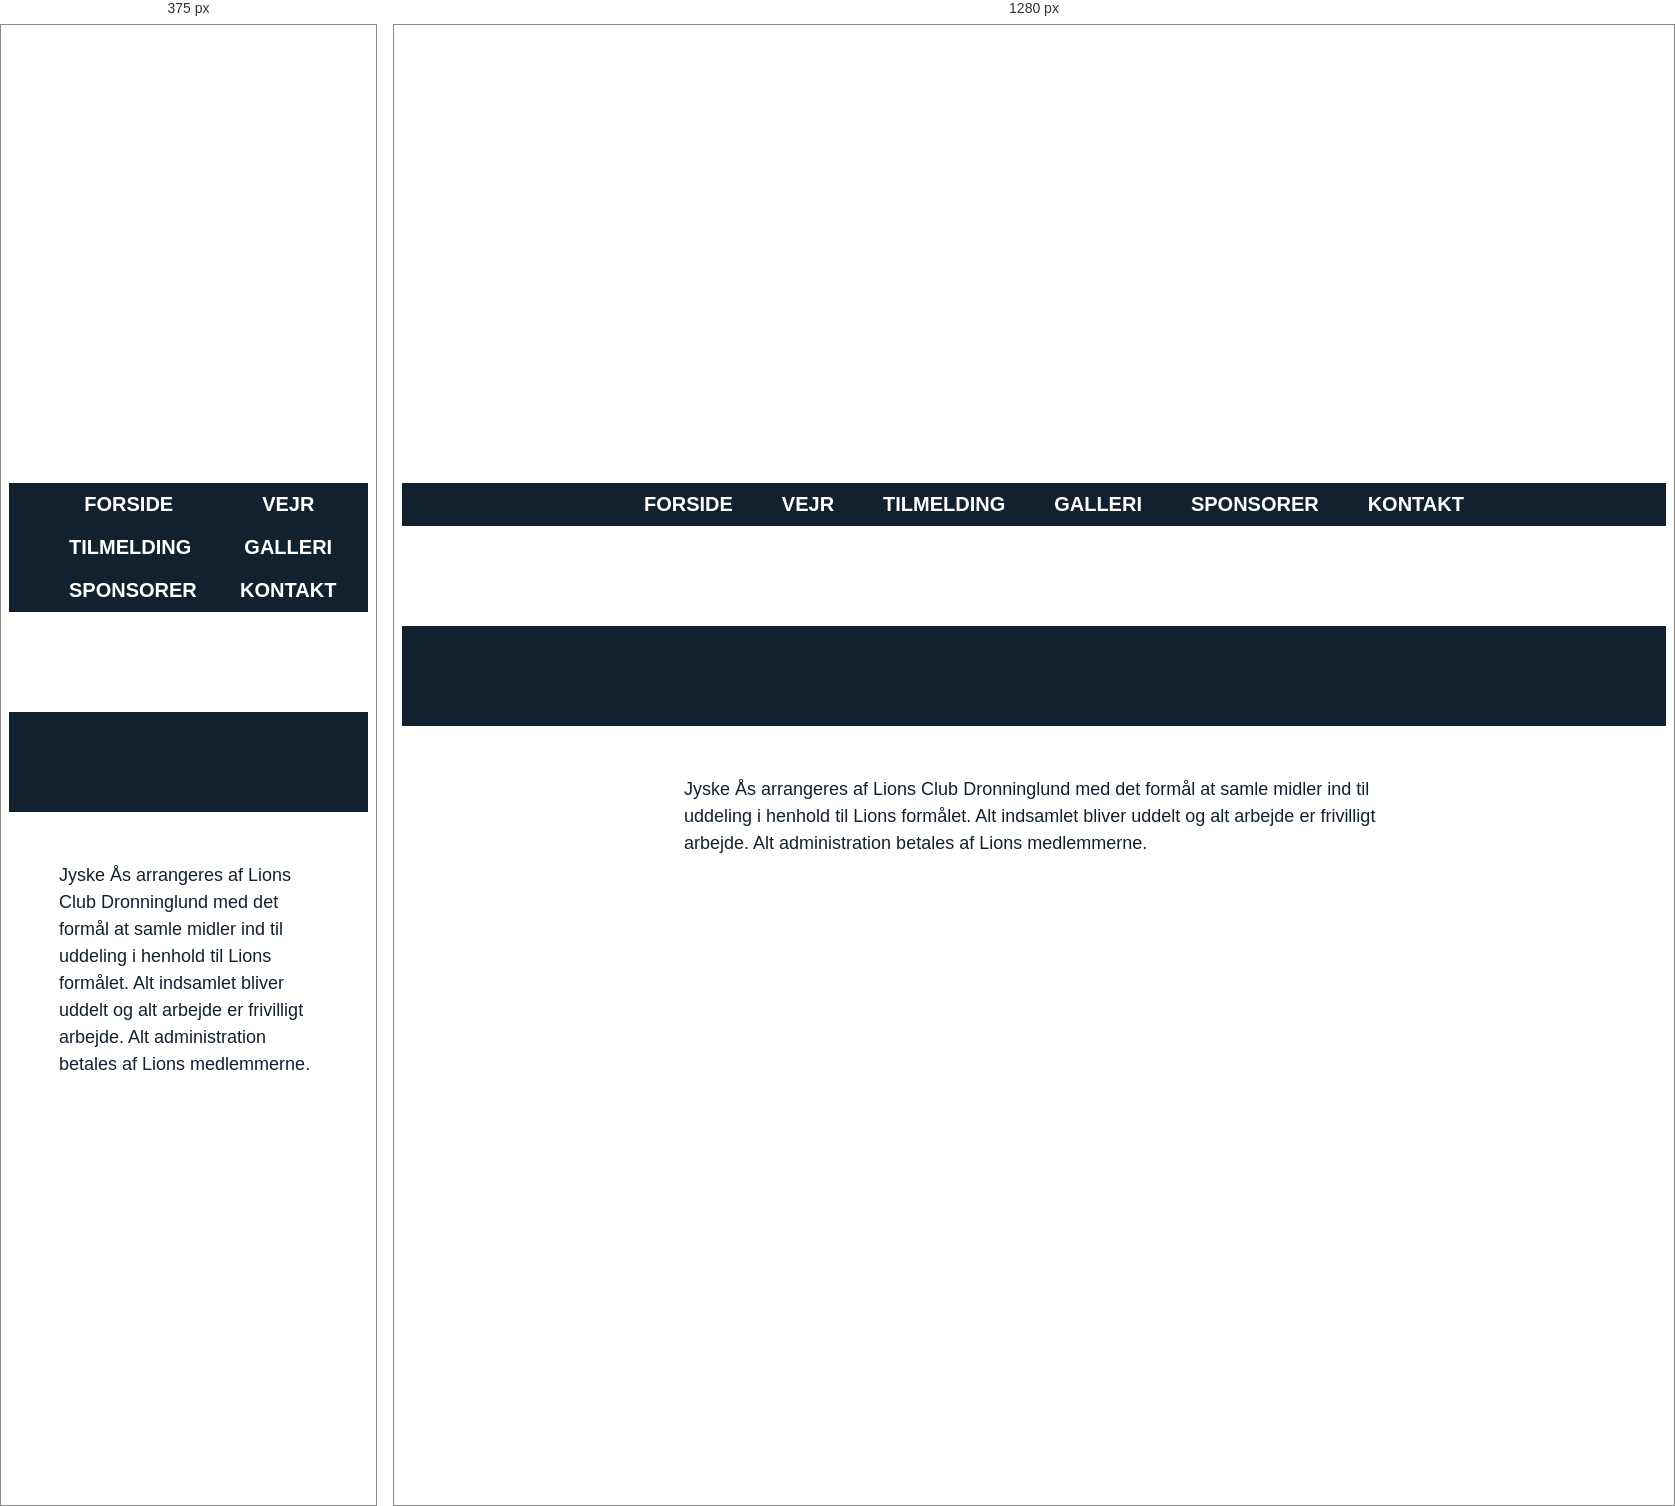
Rendered at 375 px and 1280 px, left to right.

<!-- file: index.html -->
<!DOCTYPE html>
<html lang="en">
<head>
    <meta charset="UTF-8">
    <meta http-equiv="X-UA-Compatible" content="IE=edge">
    <meta name="viewport" content="width=device-width, initial-scale=1.0">
    <link rel="stylesheet" href="style.css">
    <title>Document</title>
</head>
<body>
    <div class="hero">
  
  <div class="parallax-layer layer-6"></div>
  <div class="parallax-layer layer-5"></div>
  <div class="parallax-layer layer-4"></div>
  <div class="parallax-layer bike-1"></div>
  <div class="parallax-layer bike-2"></div>
  <div class="parallax-layer layer-3"></div>
  <div class="parallax-layer layer-2"></div>
  <div class="parallax-layer layer-1"></div>
  <div class="logo">
    <img src="https://s3-us-west-2.amazonaws.com/s.cdpn.io/24650/logo.svg" alt=""  />
  </div>
</div>

<nav>
  <ul>
    <li><a href="#">Forside</a></li>
    <li><a href="#">Vejr</a></li>
    <li><a href="#">Tilmelding</a></li>
    <li><a href="#">Galleri</a></li>
    <li><a href="#">Sponsorer</a></li>
    <li><a href="#">kontakt</a></li>
  </ul>
</nav>

<div class="light-bg">
  <img src="https://s3-us-west-2.amazonaws.com/s.cdpn.io/24650/Group_4.svg" alt="" />
</div>



<div class="dark-bg">
  <img src="https://s3-us-west-2.amazonaws.com/s.cdpn.io/24650/Group_5.svg" alt="" />
</div>

<div class="light-bg">
<p class="extra">Jyske Ås arrangeres af Lions Club Dronninglund med det formål at samle midler ind til uddeling i henhold til Lions formålet. Alt indsamlet bliver uddelt og alt arbejde er frivilligt arbejde. Alt administration betales af Lions medlemmerne.</p>
  </div>


<script>
WebFontConfig = {
    google: { families: [ 'Lato:400,300,300italic,400italic,700,700italic,900,900italic:latin' ] }
  };
  (function() {
    var wf = document.createElement('script');
    wf.src = 'https://ajax.googleapis.com/ajax/libs/webfont/1/webfont.js';
    wf.type = 'text/javascript';
    wf.async = 'true';
    var s = document.getElementsByTagName('script')[0];
    s.parentNode.insertBefore(wf, s);
  })(); 
</script>
</body>
</html>

/* @media block from style.css */
@media (max-width: 700px) {
        max-width: 90%;
      }

/* @media block from style.css */
@media (max-width: 700px) {
        width: 50%;
        text-align: center;
      }